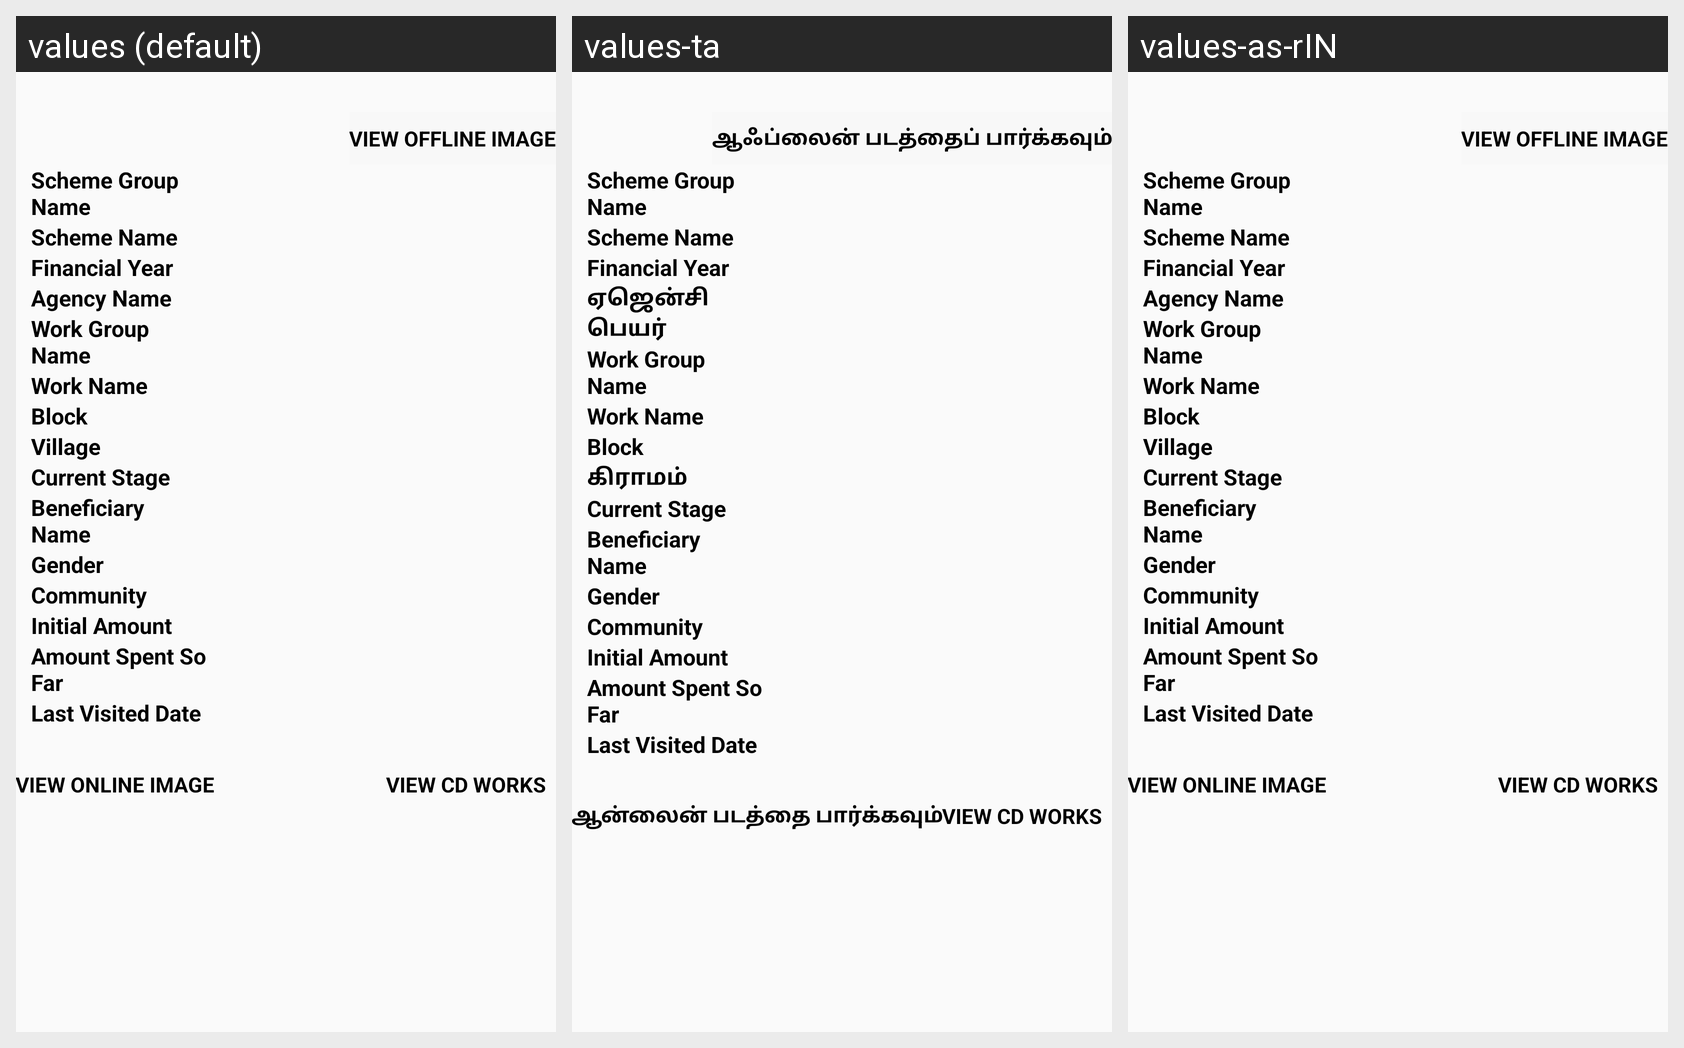

The Android screen above is rendered under several locales of the same app. Produce the string resources it draws, with the default and per-locale values.
Android screen res/layout/adapter_work_list.xml rendered under 3 locales, left to right: values (default), values-ta, values-as-rIN. Device: Nexus 5 (rendered at 1080×1920; each locale shown at half size, 540×960, under a caption strip naming it); theme AppTheme.
Strings drawn on this screen, with the default value and each locale's value (text and hints the layout hard-codes, and strings that could not be matched under every locale, appear in the picture but are not listed):

view_offline_image
  values: View Offline Image
  values-ta: ஆஃப்லைன் படத்தைப் பார்க்கவும்
  values-as-rIN: View Offline Image

scheme_group_name
  values: Scheme Group Name
  values-ta: Scheme Group Name
  values-as-rIN: Scheme Group Name

scheme_name
  values: Scheme Name
  values-ta: Scheme Name
  values-as-rIN: Scheme Name

financial_year
  values: Financial Year
  values-ta: Financial Year
  values-as-rIN: Financial Year

agency_name
  values: Agency Name
  values-ta: ஏஜென்சி பெயர்
  values-as-rIN: Agency Name

work_group_name
  values: Work Group Name
  values-ta: Work Group Name
  values-as-rIN: Work Group Name

work_name
  values: Work Name
  values-ta: Work Name
  values-as-rIN: Work Name

block
  values: Block
  values-ta: Block
  values-as-rIN: Block

village
  values: Village
  values-ta: கிராமம்
  values-as-rIN: Village

current_stage
  values: Current Stage
  values-ta: Current Stage
  values-as-rIN: Current Stage

beneficiary_nname
  values: Beneficiary 
      Name
  values-ta: Beneficiary 
      Name
  values-as-rIN: Beneficiary 
      Name

gender
  values: Gender
  values-ta: Gender
  values-as-rIN: Gender

community
  values: Community
  values-ta: Community
  values-as-rIN: Community

initial_amount
  values: Initial Amount
  values-ta: Initial Amount
  values-as-rIN: Initial Amount

amount_spent_so_far
  values: Amount Spent So Far
  values-ta: Amount Spent So Far
  values-as-rIN: Amount Spent So Far

last_visited_date
  values: Last Visited Date
  values-ta: Last Visited Date
  values-as-rIN: Last Visited Date

view_online_image
  values: View Online Image
  values-ta: ஆன்லைன் படத்தை பார்க்கவும்
  values-as-rIN: View Online Image

view_cd_works
  values: View CD Works
  values-ta: View CD Works
  values-as-rIN: View CD Works
